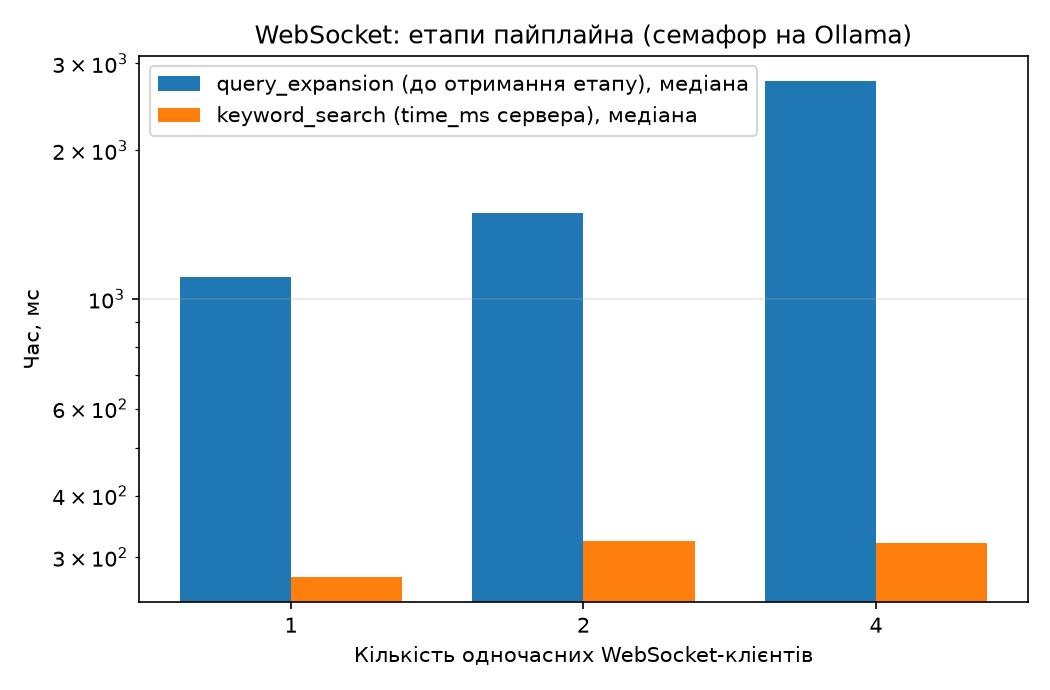

The data file committed next to this chart (first rows):
timestamp, repeat, clients, client, query, expansion_ms, expanded_terms, search_ms, total_ms, results, error
2026-11-24T23:45:59, 1, 1, 0, Odysseus, 1544, 5, 253, 1812, 10, 
2026-11-24T23:46:02, 1, 2, 0, Sherlock Holmes, 1974, 4, 166, 2143, 10, 
2026-11-24T23:46:02, 1, 2, 1, melancholy, 932.6, 5, 898, 1834, 10, 
2026-11-24T23:46:06, 1, 4, 0, Alice wonderland, 2276, 6, 189, 2468, 10, 
2026-11-24T23:46:06, 1, 4, 1, Thames river, 940.0, 2, 204, 1146, 10, 
2026-11-24T23:46:06, 1, 4, 2, ghost, 3044, 4, 394, 3441, 10, 
2026-11-24T23:46:06, 1, 4, 3, whale, 4368, 8, 251, 4620, 10, 
2026-11-24T23:46:08, 2, 1, 0, daguerreotype, 941.6, 7, 273, 1217, 10, 
2026-11-24T23:46:10, 2, 2, 0, chrysanthemum, 1012, 6, 688, 1702, 10, 
2026-11-24T23:46:10, 2, 2, 1, Elizabeth Bennet, 2217, 4, 288, 2507, 10, 
2026-11-24T23:46:14, 2, 4, 0, marriage, 1157, 8, 832, 1993, 10, 
2026-11-24T23:46:14, 2, 4, 1, dark stormy night, 2488, 5, 319, 2810, 10, 
2026-11-24T23:46:14, 2, 4, 2, Frankenstein monster, 4106, 2, 187, 4295, 10, 
2026-11-24T23:46:14, 2, 4, 3, Constantinople, 3335, 7, 602, 3946, 10, 
2026-11-24T23:46:16, 3, 1, 0, Captain Ahab, 1106, 3, 370, 1477, 10, 
2026-11-24T23:46:18, 3, 2, 0, Mr Darcy, 913.2, 8, 360, 1277, 10, 
2026-11-24T23:46:18, 3, 2, 1, war, 2092, 8, 185, 2279, 10, 
2026-11-24T23:46:23, 3, 4, 0, phosphorescence, 1140, 7, 321, 1463, 10, 
2026-11-24T23:46:23, 3, 4, 1, Jane Eyre, 2148, 2, 472, 2623, 10, 
2026-11-24T23:46:23, 3, 4, 2, king, 3143, 6, 233, 3378, 10, 
2026-11-24T23:46:23, 3, 4, 3, Don Quixote, 4307, 8, 418, 4728, 10, 
